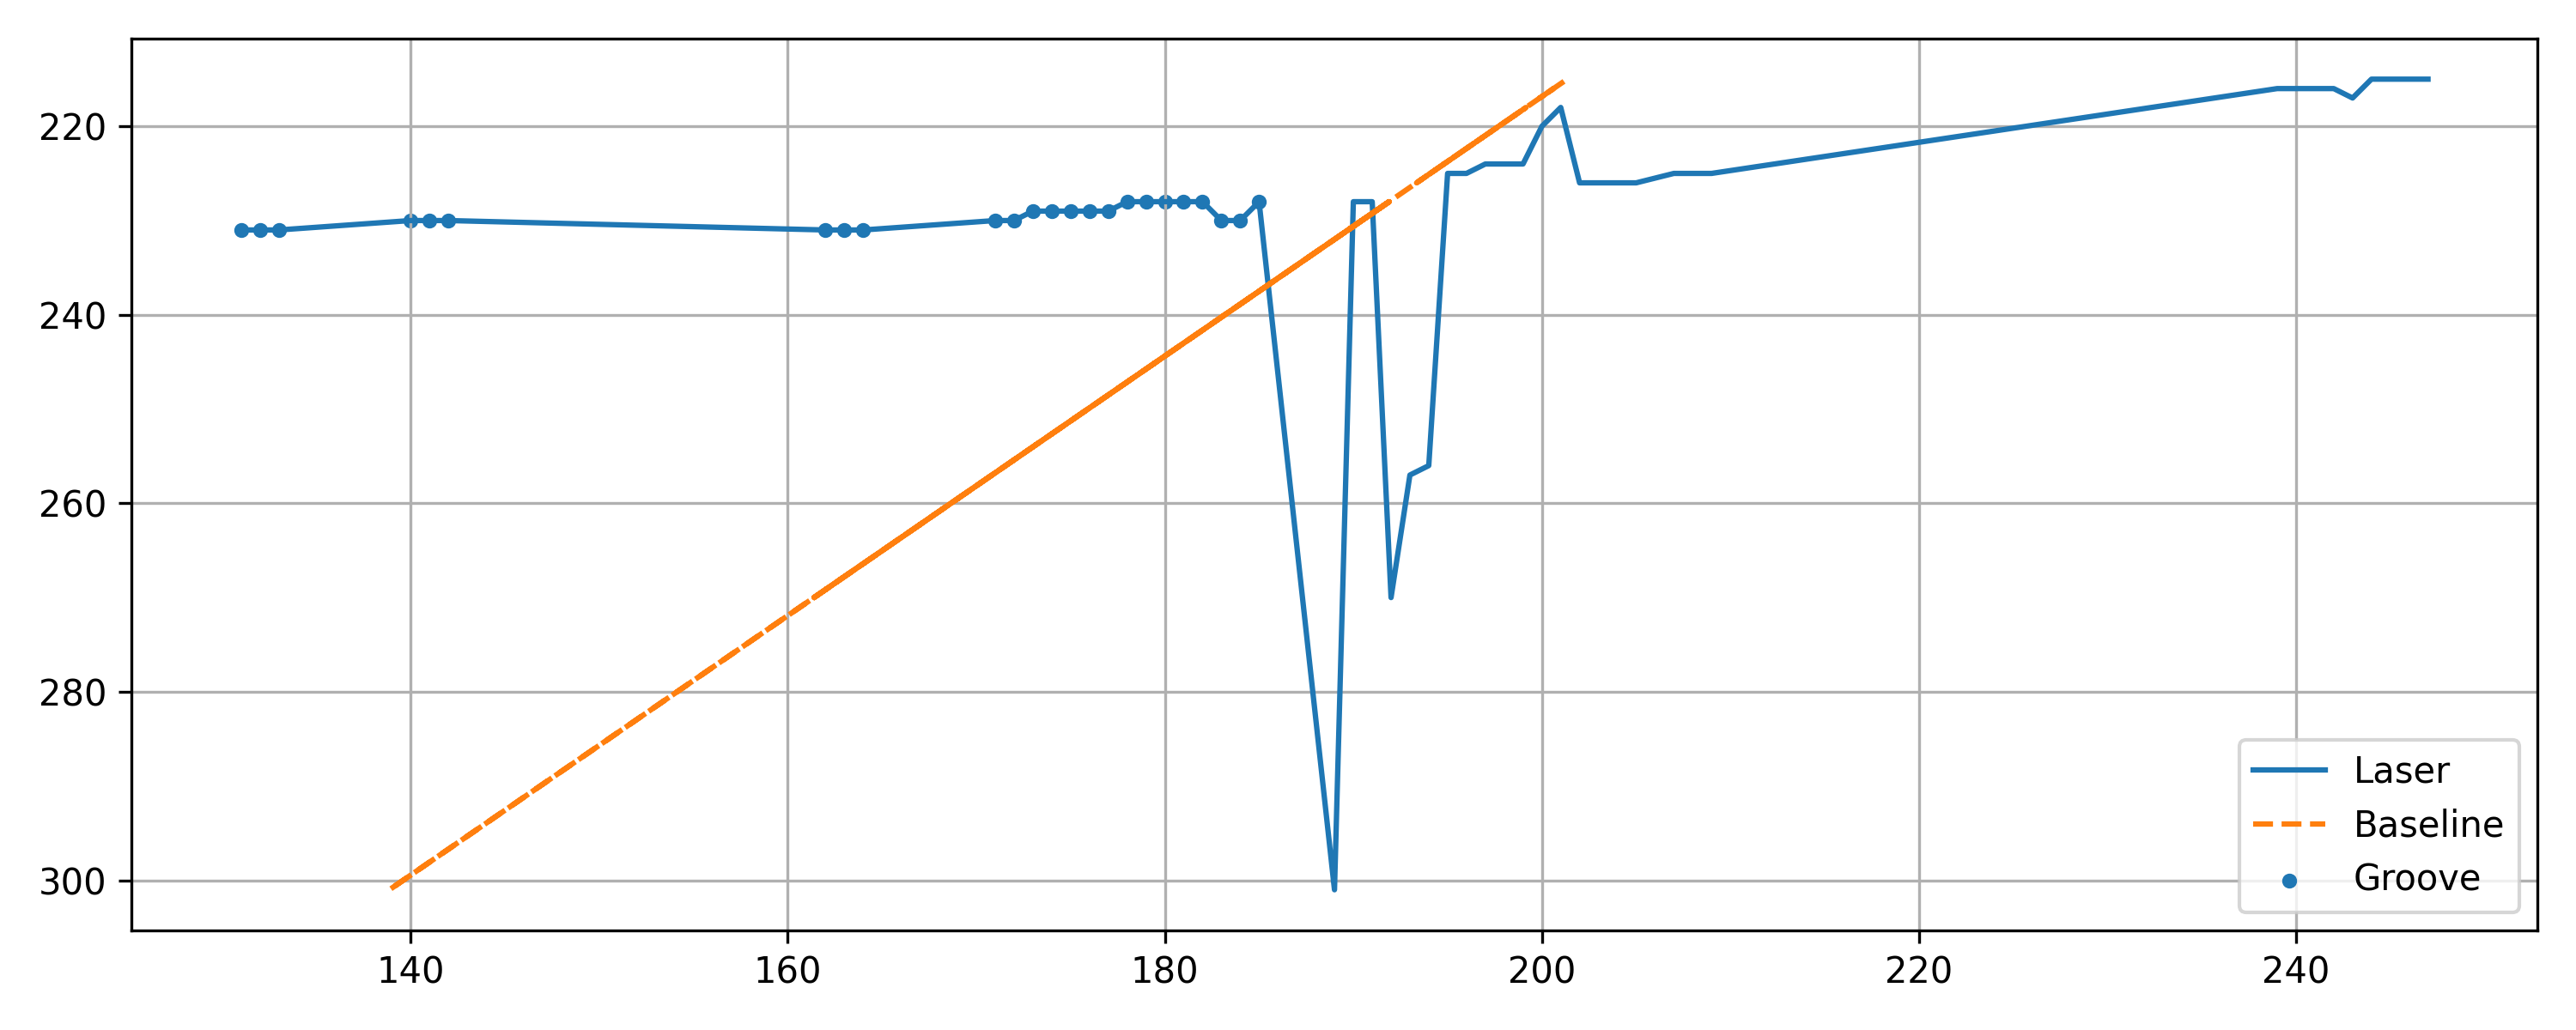

The table this chart was drawn from, first rows:
x, y, baseline, depth, groove
131, 231, 189.7, 58.72, 1
132, 231, 189.7, 57.72, 1
133, 231, 189.7, 56.72, 1
140, 230, 190.4, 50.45, 1
141, 230, 190.4, 49.45, 1
142, 230, 190.4, 48.45, 1
162, 231, 189.7, 27.72, 1
163, 231, 189.7, 26.72, 1
164, 231, 189.7, 25.72, 1
171, 230, 190.4, 19.45, 1
172, 230, 190.4, 18.45, 1
173, 229, 191.2, 18.17, 1
174, 229, 191.2, 17.17, 1
175, 229, 191.2, 16.17, 1
176, 229, 191.2, 15.17, 1
177, 229, 191.2, 14.17, 1
178, 228, 191.9, 13.9, 1
179, 228, 191.9, 12.9, 1
180, 228, 191.9, 11.9, 1
181, 228, 191.9, 10.9, 1
182, 228, 191.9, 9.9, 1
183, 230, 190.4, 7.447, 1
184, 230, 190.4, 6.447, 1
185, 228, 191.9, 6.9, 1
189, 301, 138.9, -50.13, 0
190, 228, 191.9, 1.9, 0
191, 228, 191.9, 0.8998, 0
192, 270, 161.4, -30.61, 0
193, 257, 170.8, -22.17, 0
194, 256, 171.6, -22.44, 0
195, 225, 194.1, -0.9211, 0
196, 225, 194.1, -1.921, 0
197, 224, 194.8, -2.195, 0
198, 224, 194.8, -3.195, 0
199, 224, 194.8, -4.195, 0
200, 220, 197.7, -2.289, 0
201, 218, 199.2, -1.836, 0
202, 226, 193.4, -8.647, 0
203, 226, 193.4, -9.647, 0
204, 226, 193.4, -10.65, 0
205, 226, 193.4, -11.65, 0
207, 225, 194.1, -12.92, 0
208, 225, 194.1, -13.92, 0
209, 225, 194.1, -14.92, 0
239, 216, 200.6, -38.38, 0
240, 216, 200.6, -39.38, 0
241, 216, 200.6, -40.38, 0
242, 216, 200.6, -41.38, 0
243, 217, 199.9, -43.11, 0
244, 215, 201.3, -42.66, 0
245, 215, 201.3, -43.66, 0
246, 215, 201.3, -44.66, 0
247, 215, 201.3, -45.66, 0
